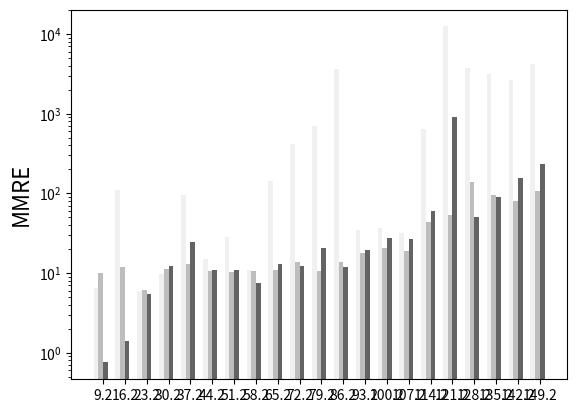

Generate this figure with matplotlib: (Note: this script raises an exception after producing the figure.)
import matplotlib.pyplot as plt

data = [
    # datasetname, dumbmre, dumbstd, dumbevals, randommre, randomstd, randomevals, atrimre, atristd, atrievals, accuracy from figure1 of the paper
    ["./Data/Apache_AllMeasurements.csv", 10.7923400483, 4.30570224034, 29.5, 10.4947292635, 2.20430123136, 16.0, 7.54820448973, 1.02106706701, 49.0, 7.17],
    ["./Data/BDBC_AllMeasurements.csv", 110.479335881, 187.802451244, 38.0, 11.8572934856, 4.30291195193, 42.5, 1.40528125434, 0.835513510745, 186.0, 0.48],
    ["./Data/Dune.csv", 14.9476364347, 2.94470453023, 36.0, 10.4241382255, 0.852644275258, 99.0, 10.7840541533, 1.06376053277, 117.0, 6.25],
    ["./Data/HSMGP_num.csv", 28.4925806894, 6.3190261939, 26.5, 10.2280499171, 0.462206395751, 444.0, 10.877402825, 0.742661331947, 383.0, 6.88],
    ["./Data/SQL_AllMeasurements.csv", 5.86748929191, 0.484176841033, 22.0, 6.13162555204, 0.841248582473, 10.0, 5.47668186009, 0.326518039763, 66.0, 4.41],
    ["./Data/WGet.csv", 9.67864308777, 11.9126425088, 27.0, 11.2691693847, 10.6807762614, 16.5, 12.1150493787, 12.0269102756, 23.0, 4.71],
    ["./Data/X264_AllMeasurements.csv", 6.43736284941, 4.22374067851, 31.5, 9.8685240802, 1.42535845389, 12.5, 0.751253662102, 0.187911591044, 151.0, 0.19],
    ["./Data/lrzip.csv", 95.3716768331, 184.552495732, 28.0, 12.9970921642, 4.34355122863, 87.5, 24.5860492819, 9.95373861074, 49.0, 6.07],
    ["./Data/rs-6d-c3_obj1.csv", 421.042970956, 522.879249452, 32.0, 13.7337428323, 8.5542189313, 599.5, 12.1311203278, 3.82724520753, 678.0, 8.4],
    ["./Data/rs-6d-c3_obj2.csv", 3650.66714862, 8035.48329532, 27.5, 13.5995547003, 5.83251455828, 687.5, 11.7792618959, 5.9591126095, 835.0, 9.01],
    ["./Data/sol-6d-c2-obj1.csv", 643.593480935, 1743.01883524, 37.0, 43.6706927286, 22.377177188, 577.0, 59.6853689508, 32.0536509917, 188.0, 38.08],
    ["./Data/sol-6d-c2-obj2.csv", 2653.46711207, 3944.90370138, 33.5, 80.6249317966, 23.9129599203, 576.0, 153.869243982, 107.110325652, 251.0, 76.52],
    # ["./Data/sort_256_obj2.csv", 11.5712032183, 3.87771922132, 25.5, 10.0586679798, 2.44405242568, 26.0, 20.862548876, 3.74071290731, 4.0, 6.79],
    ["./Data/wc+rs-3d-c4-obj1.csv", 34.8070233671, 28.5367725653, 23.5, 17.6727526682, 6.0489703848, 43.0, 19.3442173065, 4.76740956441, 28.0, 10.46],
    ["./Data/wc+rs-3d-c4-obj2.csv", 4219.83055425, 17355.9942052, 19.0, 105.583909043, 129.957739811, 43.0, 232.074858955, 518.975346651, 45.0, 76.55],
    ["./Data/wc+sol-3d-c4-obj1.csv", 37.1469049896, 25.4539940247, 26.0, 20.8223753716, 12.4935049708, 43.0, 27.8280265354, 15.9387424543, 28.0, 12.36],
    ["./Data/wc+sol-3d-c4-obj2.csv", 3731.3645478, 8159.94720512, 21.0, 138.098828117, 160.052893102, 43.0, 50.5793154978, 62.3850186383, 56.0, 46.08],
    ["./Data/wc+wc-3d-c4-obj1.csv", 31.6497529061, 30.7841955488, 26.0, 18.7216467377, 7.13603475529, 43.0, 26.8501276869, 11.9082288625, 27.0, 15.9],
    ["./Data/wc+wc-3d-c4-obj2.csv", 3159.59661431, 11636.1618333, 23.0, 93.9384111155, 91.27189707, 43.0, 90, 0.0, 48, 48.75],
    ["./Data/wc-3d-c4_obj2.csv", 12402.4561374, 31085.8027157, 28.5, 52.5777728899, 42.782323966, 155.0, 895.991096589, 2555.03744773, 59.0, 44.45],
    ["./Data/wc-6d-c1-obj1.csv", 141.305549567, 117.172292763, 26.5, 10.8449550879, 1.44458681925, 388.5, 13.1048972691, 3.33600531343, 361.0, 7.44],
    ["./Data/wc-6d-c1-obj2.csv", 690.812872709, 2068.20619916, 28.0, 10.4653064851, 0.63580925096, 336.0, 20.5970699707, 7.97878382382, 125.0, 8.47],

]

import numpy as np
import matplotlib.pyplot as plt

data = sorted(data, key=lambda x: x[-1])

N = len(data)
dumb_mres = [d[1] for d in data]
dumb_stds = [d[2] for d in data]

space = 7
ind = np.arange(space, space*(len(data)+1), space)  # the x locations for the groups
width = 1.5        # the width of the bars

fig, ax = plt.subplots()
rects1 = ax.bar(ind, dumb_mres, width, color='#f0f0f0', log=True, label='Rank-based')

random_mres = [d[4] for d in data]
random_stds = [d[5] for d in data]
rects2 = ax.bar(ind + 1 * width, random_mres, width, color='#bdbdbd', log=True, label='Progessive Sampling')

atri_mres = [d[7] for d in data]
atri_stds = [d[8] for d in data]
rects3 = ax.bar(ind + 2 * width, atri_mres, width, color='#636363', log=True, label='Projective Sampling')

# add some text for labels, title and axes ticks
# For shading
# plt.axvspan(5, 34, color='g', alpha=0.2, lw=0)
# plt.axvspan(34, 90, color='y', alpha=0.2, lw=0)
# plt.axvspan(90, 154, color='r', alpha=0.2, lw=0)

# ax.add_patch ()

ax.set_ylabel('MMRE', fontsize=16)
# ax.set_title('Scores by group and gender')

ax.set_xticks(ind + 3*width / 2)
ax.set_xticklabels(['SS'+str(x+1) for x in xrange(len(data))], rotation='vertical', fontsize=16)

ax.set_xlim(3, 157)
plt.tick_params(axis='both', which='major', labelsize=16)
plt.legend(loc='upper center', bbox_to_anchor=(0.5, 1.1), ncol=3, fancybox=True, frameon=False, fontsize=16)

# ax.legend((rects1[0], rects2[0], rects3[0]), ('Rank based Approach', 'Progressive Sampling', 'Projective Sampling'))


# plt.show()

fig.set_size_inches(22, 5.5)
# plt.show()
plt.savefig('figure5.png', bbox_inches='tight')
